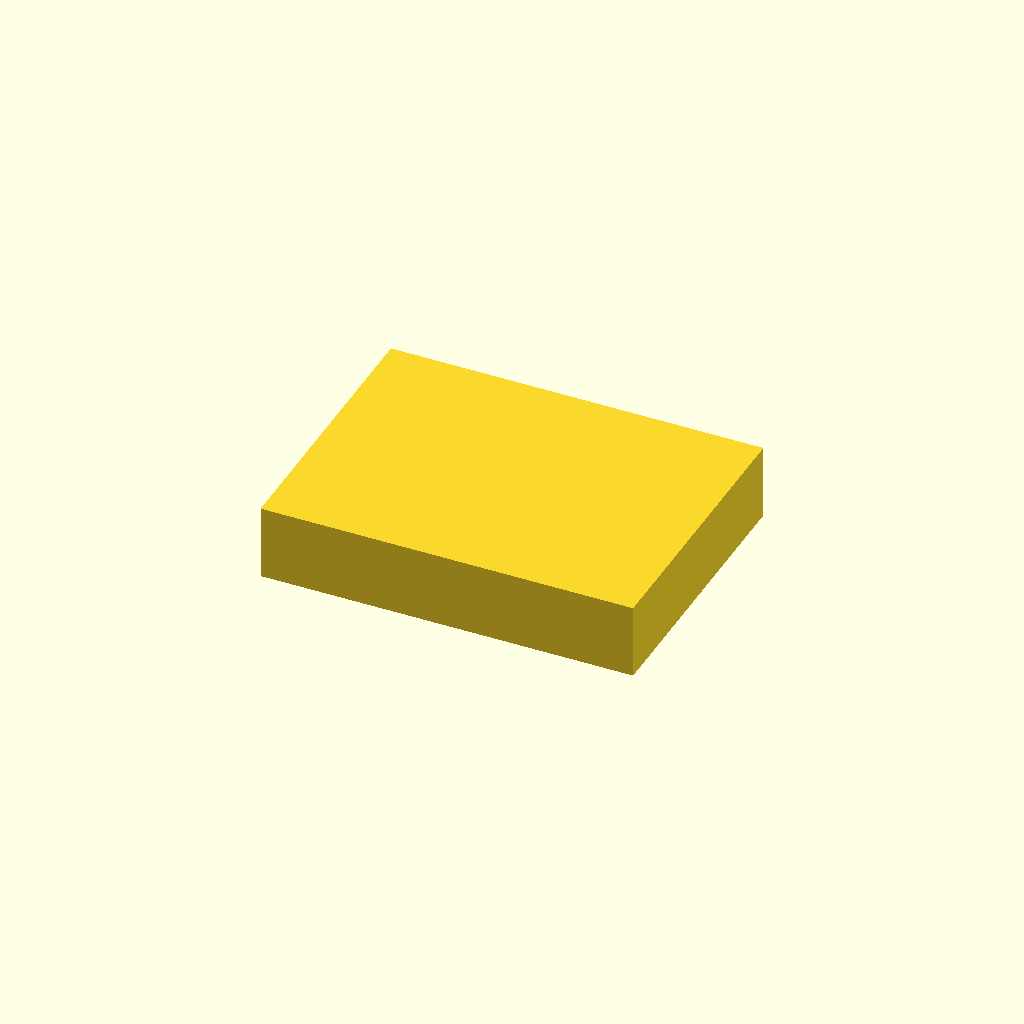
Cell 1 — every parameter at its default value.
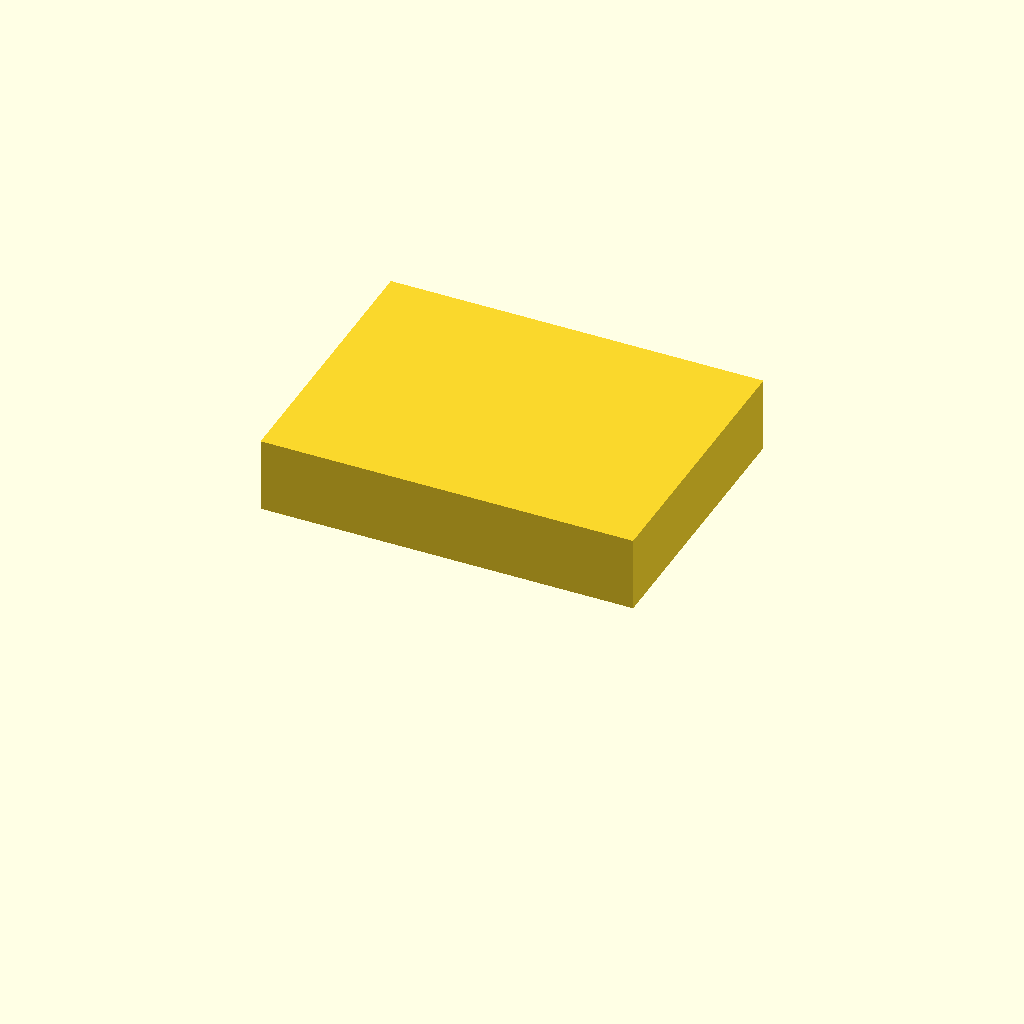
Cell 2: above_ground = true (everything else at default).
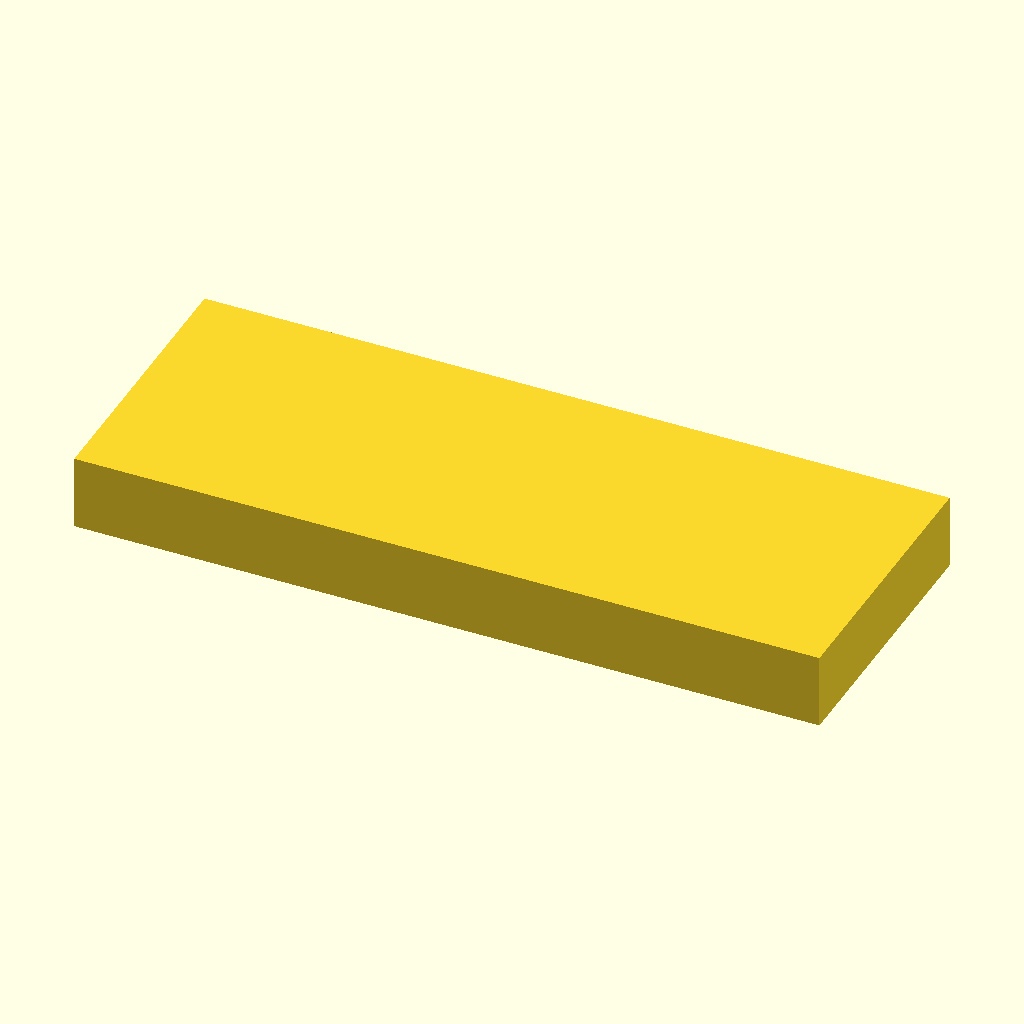
Cell 3: the same model with length = 40.
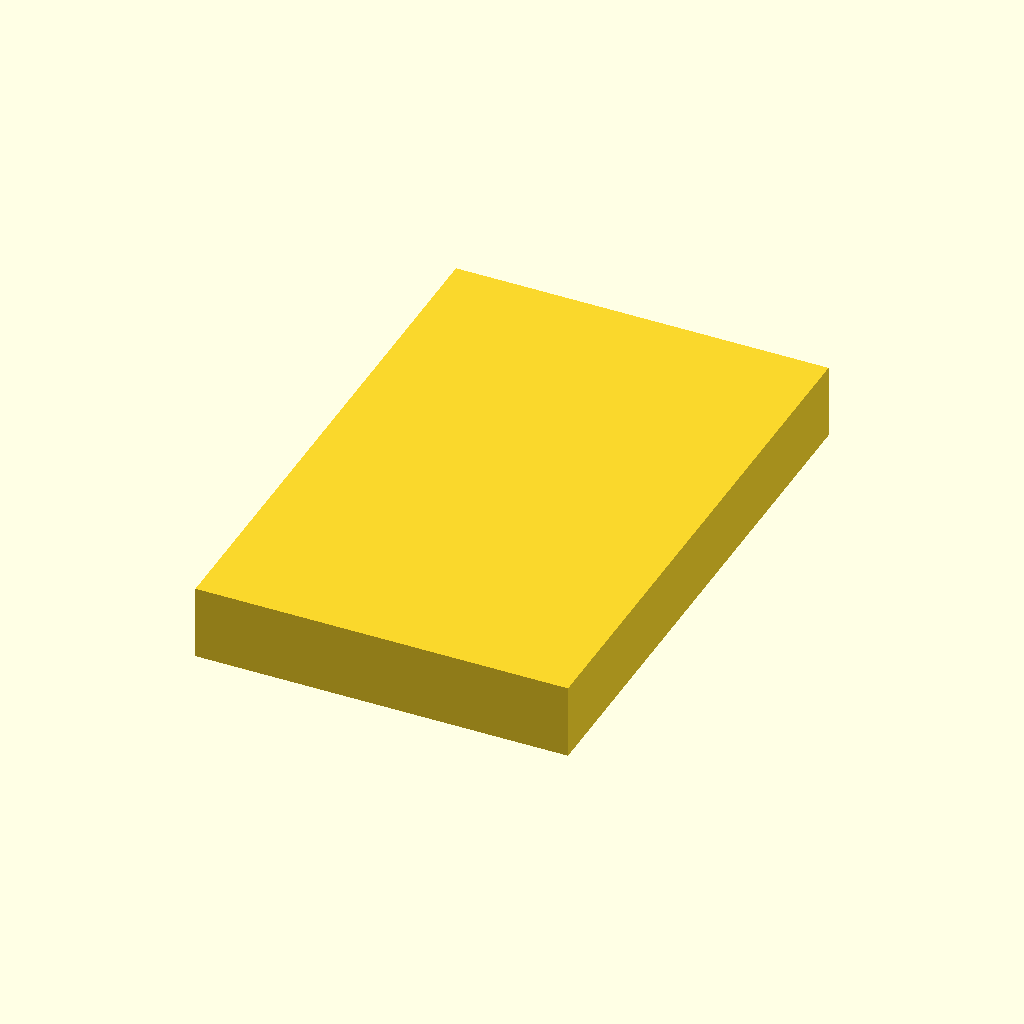
Cell 4: width = 30 (everything else at default).
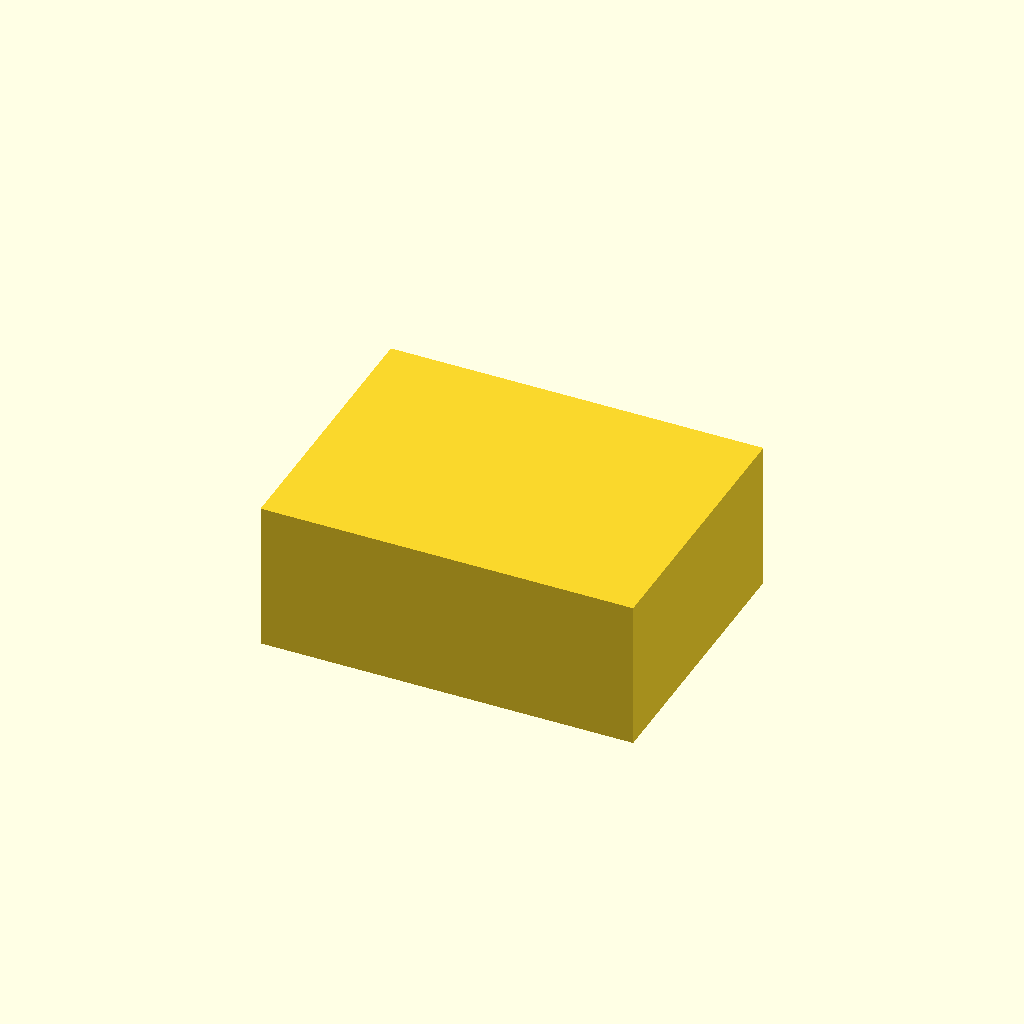
Cell 5: depth = 8 (everything else at default).
One fixed orthographic camera (rotation 55°, 0°, 25°; colour scheme Cornfield) for every cell.
OpenSCAD source file notes/openscad_tanks/rect_flat_bottom.scad:
// params
length=20;
width=15;
depth=4;
above_ground=false; 

// calculations
zdisplace = above_ground ? depth/2 : 0-(depth/2);

translate([0,0, zdisplace])  
  cube([length,width,depth], center=true);
Parameter table extracted from the source (name, type, default, range or options):
length: number, default 20
width: number, default 15
depth: number, default 4
above_ground: bool, default false
